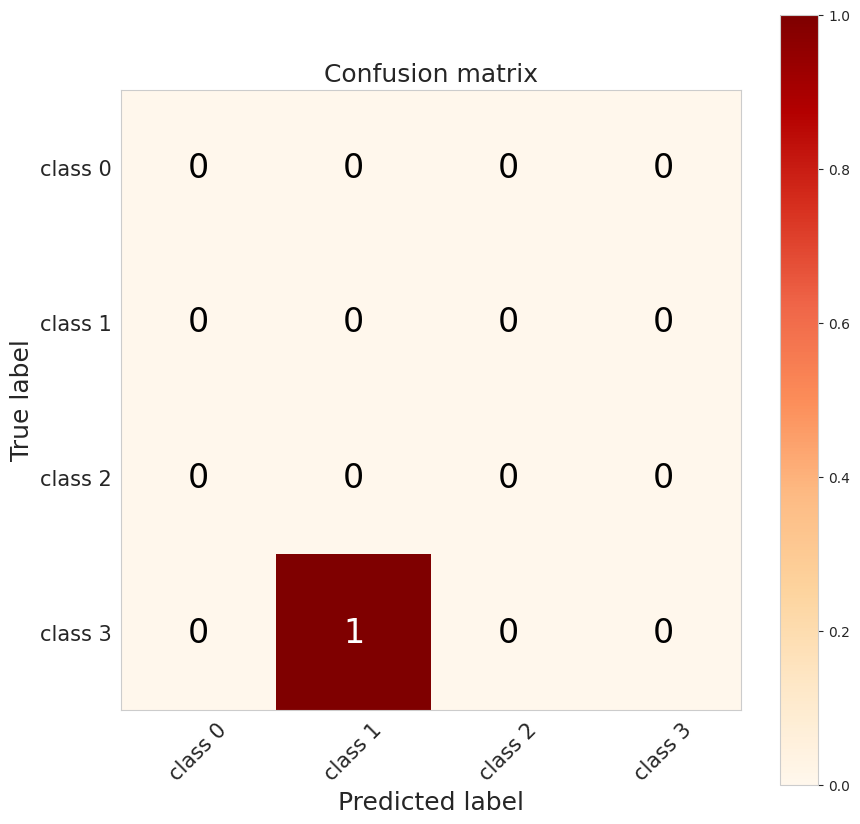

The matplotlib source for this figure:
import numpy as np
import seaborn as sns
import matplotlib.pyplot as plt


def plot_confusion_matrix(cm:np.ndarray, labels:list, title='Confusion matrix', save_path='./out.png'):
    '''
    生成混淆矩阵
    cm: 沿axis=0是predicted label轴, 沿axis=1是true label轴, cm[x][y]代表pred=x, gt=y
    labels: list(str) 各个class的名字
    save_path: 完整路径名
    '''
    sns.set_style("whitegrid")
    plt.figure(figsize=(10, 10))
    plt.gca().grid(False)
    plt.imshow(cm, interpolation='nearest', cmap=plt.cm.OrRd)
    plt.title(title, size=18)
    plt.colorbar()
    tick_marks = np.arange(len(labels))
    plt.xticks(tick_marks, labels, rotation=45, size=15)
    plt.yticks(tick_marks, labels, size=15)
    plt.ylabel('True label', size=18)
    plt.xlabel('Predicted label', size=18)
    width, height = cm.shape
    for x in range(width):
        for y in range(height):
            num_color = 'black' if cm[x][y] < 1.5*cm.mean() else 'white'
            plt.annotate(str(cm[x][y]), xy=(y, x), fontsize=24, color=num_color,
                        horizontalalignment='center',
                        verticalalignment='center')
    plt.savefig(save_path)
    plt.close()

if __name__ == '__main__':
    # Example usage
    labels = ['class 0', 'class 1', 'class 2', 'class 3']
    cm = np.asarray([[0,0,0,0],[0,0,0,0],[0,0,0,0],[0,1,0,0]])
    plot_confusion_matrix(cm, labels, title='Confusion matrix')
    
